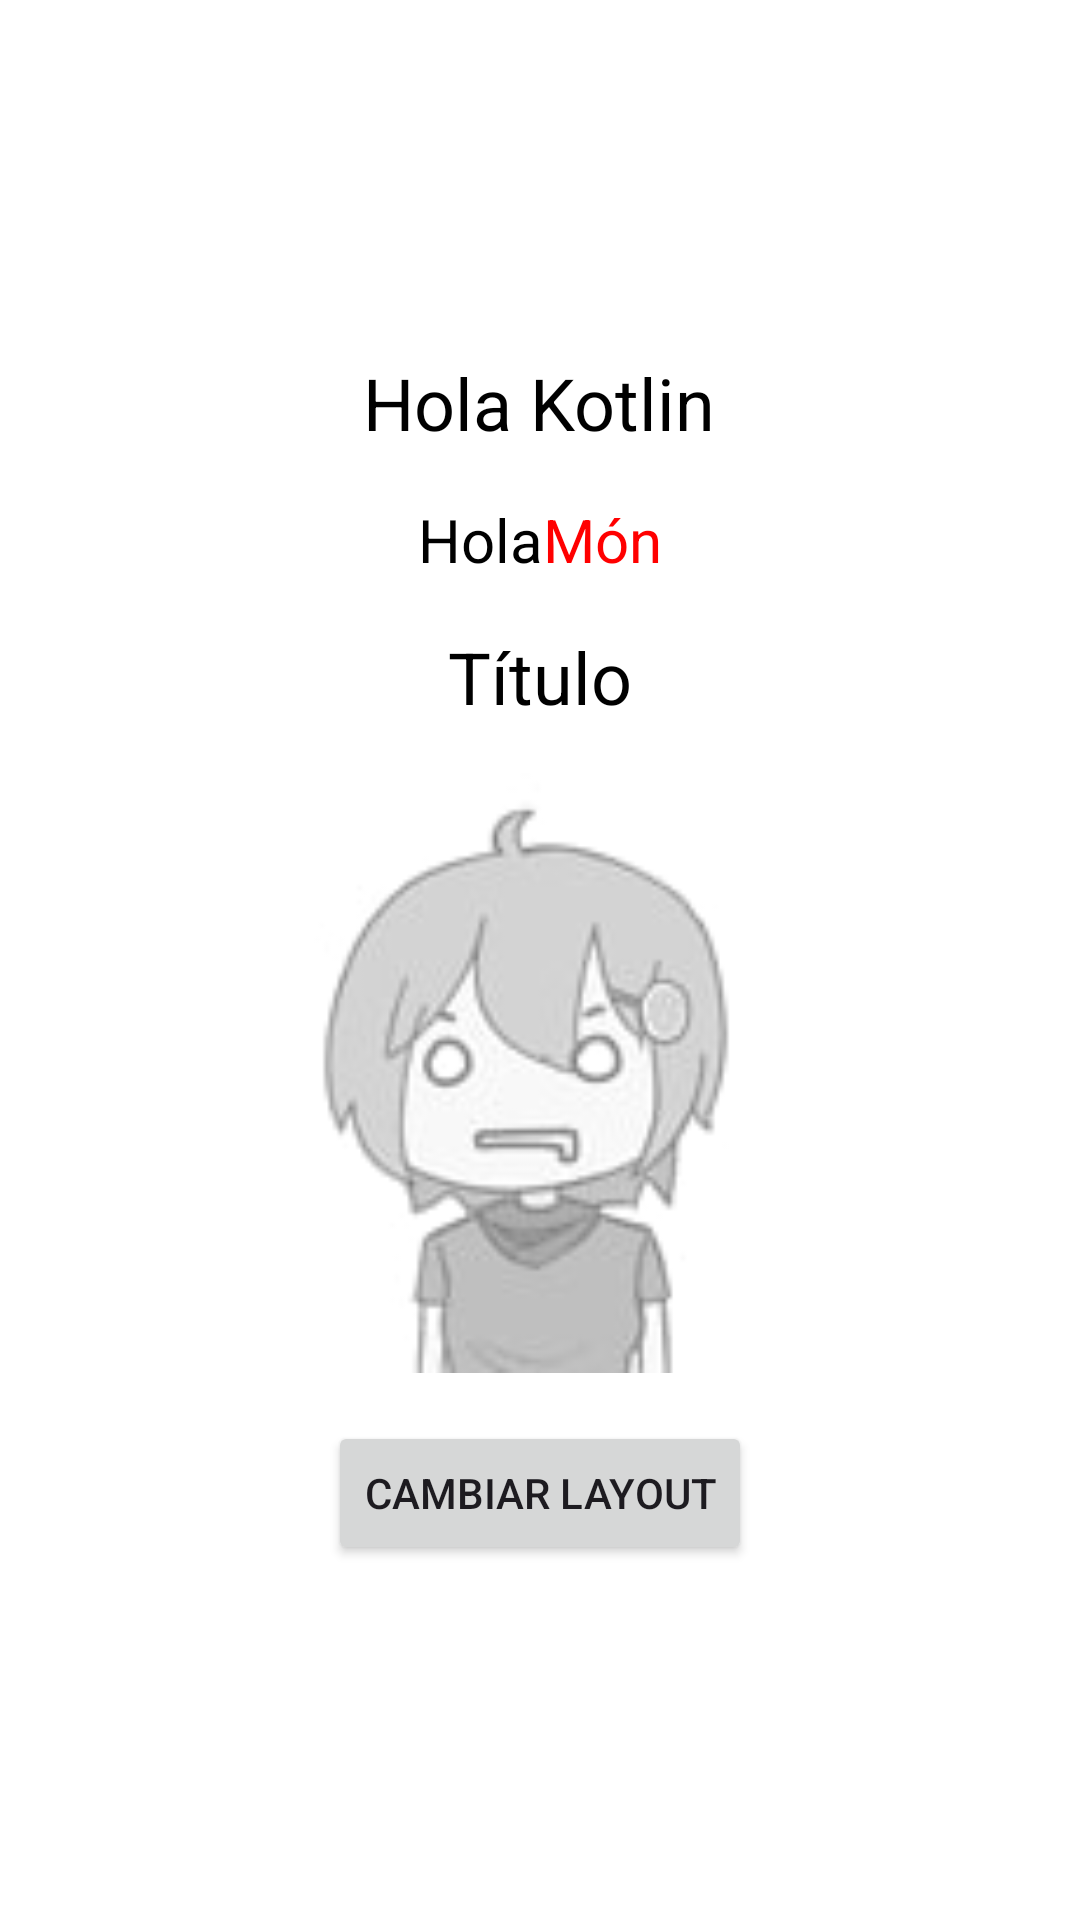

Android layout source for this screen:
<!-- AndroidManifest.xml: application theme Theme.ORD2DAMM08 -->
<!-- res/layout/xml1234.xml -->
<?xml version="1.0" encoding="utf-8"?>
<LinearLayout
    xmlns:android="http://schemas.android.com/apk/res/android"
    xmlns:app="http://schemas.android.com/apk/res-auto"
    xmlns:tools="http://schemas.android.com/tools"
    android:layout_width="match_parent"
    android:layout_height="match_parent"
    android:orientation="vertical"
    android:gravity="center"
    android:padding="16dp"
    android:background="@color/colorBackground"
    tools:context=".ex1234">

    
    <TextView
        android:layout_width="wrap_content"
        android:layout_height="wrap_content"
        android:text="@string/hola_kotlin"
        android:textColor="@color/colorText"
        android:textSize="24sp" />

    
    <LinearLayout
        android:layout_width="wrap_content"
        android:layout_height="wrap_content"
        android:orientation="horizontal"
        android:layout_marginTop="16dp">

        <TextView
            android:layout_width="wrap_content"
            android:layout_height="wrap_content"
            android:text="@string/hola"
            android:textColor="@color/colorText"
            android:textSize="20sp" />

        <TextView
            android:layout_width="wrap_content"
            android:layout_height="wrap_content"
            android:text="@string/mon"
            android:textColor="@color/colorAccent"
            android:textSize="20sp" />

    </LinearLayout>

    
    <TextView
        android:layout_width="wrap_content"
        android:layout_height="wrap_content"
        android:text="@string/titulo"
        android:textColor="@color/colorText"
        android:textSize="24sp"
        android:layout_marginTop="16dp" />

    <ImageView
        android:layout_width="200dp"
        android:layout_height="200dp"
        android:src="@drawable/image"
        android:contentDescription="@string/imagen_description"
        android:layout_marginTop="16dp" />

    <Button
        android:layout_width="wrap_content"
        android:layout_height="wrap_content"
        android:text="Cambiar Layout"
        android:id="@+id/btnCambiarLayout"
        android:layout_marginTop="16dp" />

</LinearLayout>
<!-- resources referenced by this layout -->
<resources>
  <color name="colorAccent">#FF0000</color>
  <color name="colorBackground">#FFFFFF</color>
  <color name="colorText">#000000</color>
  <!-- drawable image: jpg bitmap (drawable, 2927 bytes) -->
  <string name="hola">Hola</string>
  <string name="hola_kotlin">Hola Kotlin</string>
  <string name="imagen_description">"hola esto es una imagen "</string>
  <string name="mon">Món</string>
  <string name="titulo">Título</string>
  <style name="Theme.ORD2DAMM08" parent="Base.Theme.ORD2DAMM08" />
  <style name="Base.Theme.ORD2DAMM08" parent="Theme.Material3.DayNight.NoActionBar">
          
          
      </style>
</resources>
